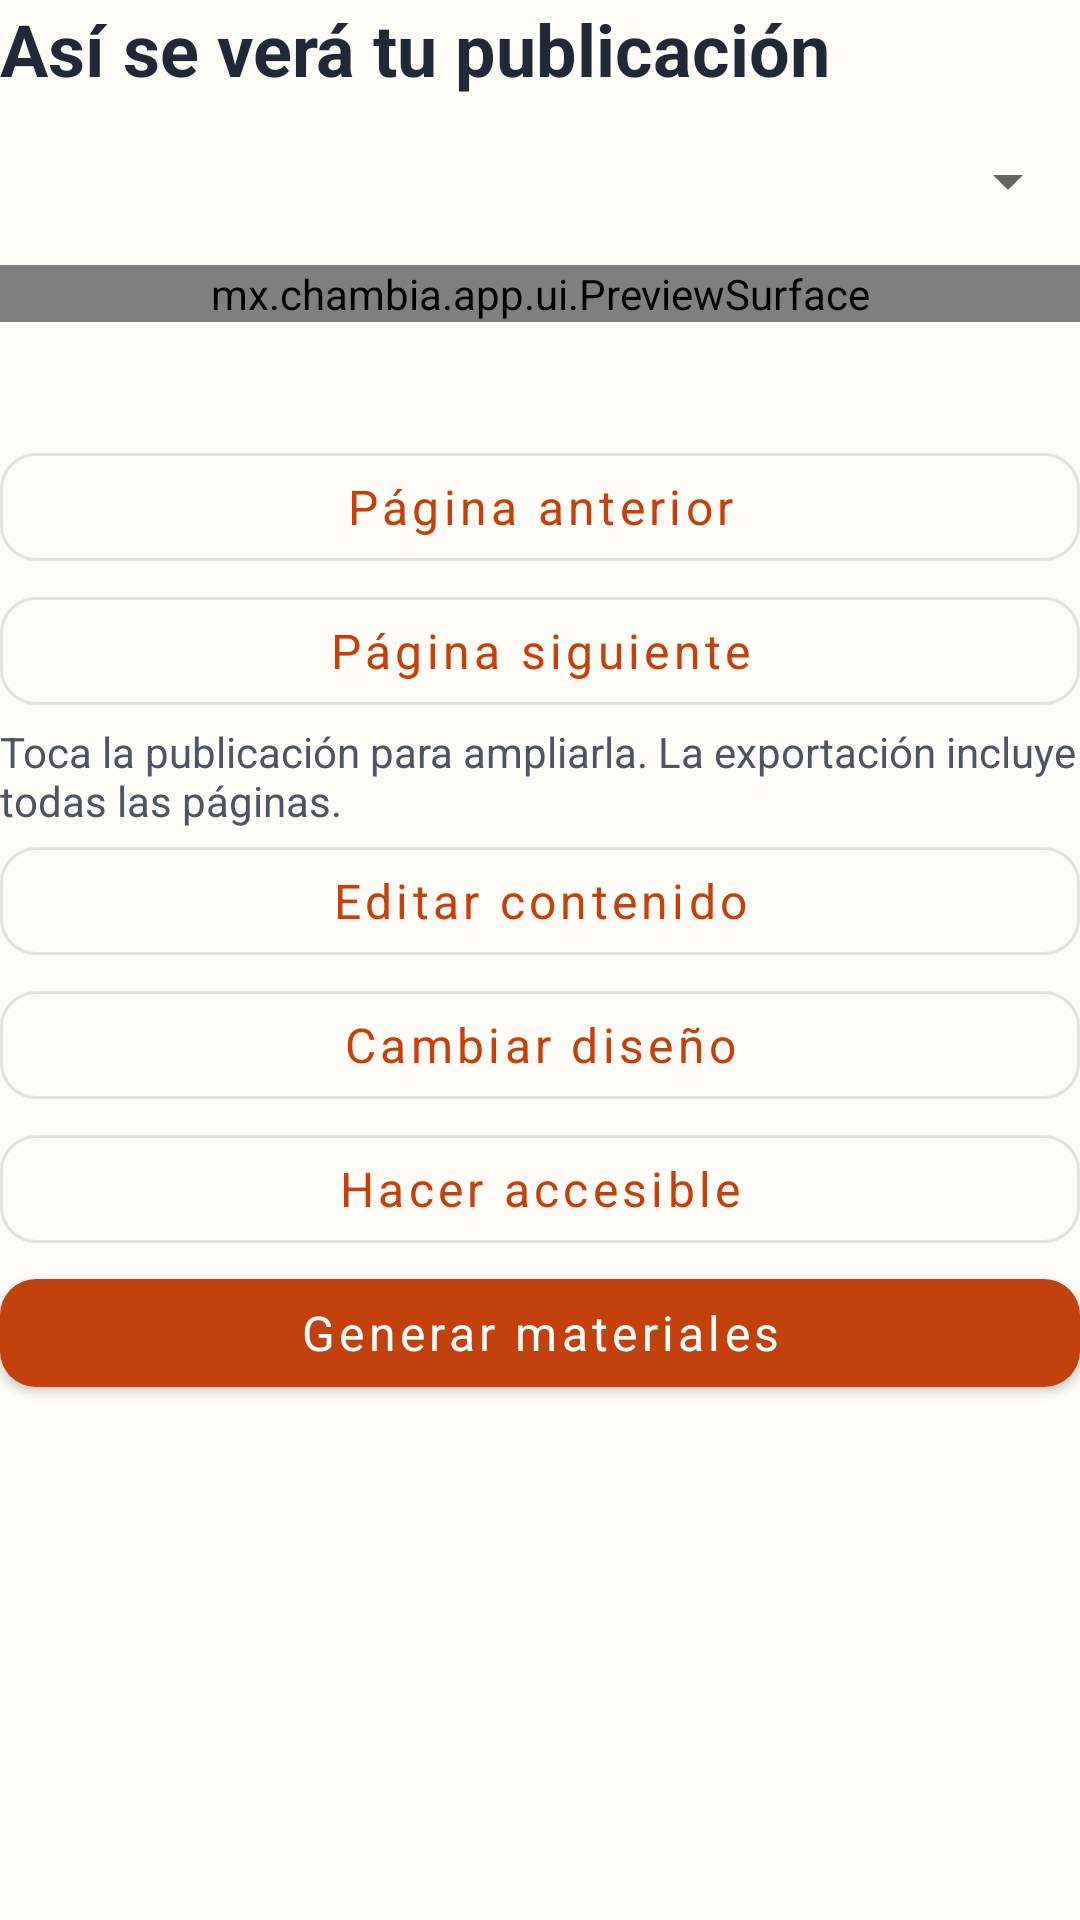

Reconstruct the res/layout file that produces this screen, plus the resources it refers to.
<!-- AndroidManifest.xml: application theme Theme.ChambIA -->
<!-- res/layout/fragment_preview.xml -->
<LinearLayout xmlns:android="http://schemas.android.com/apk/res/android" android:layout_width="match_parent" android:layout_height="wrap_content" android:orientation="vertical">
    <TextView android:layout_width="match_parent" android:layout_height="wrap_content" android:text="@string/preview_title" android:textColor="@color/text_primary" android:textSize="24sp" android:textStyle="bold" />
    <Spinner android:id="@+id/format" android:layout_width="match_parent" android:layout_height="56dp" android:contentDescription="@string/preview_format" />
    <mx.chambia.app.ui.PreviewSurface android:id="@+id/preview" android:layout_width="match_parent" android:layout_height="wrap_content" android:clickable="true" android:focusable="true" />
    <TextView android:id="@+id/page" android:layout_width="match_parent" android:layout_height="wrap_content" android:gravity="center" android:textSize="16sp" android:textColor="@color/text_secondary" android:padding="8dp" />
    <com.google.android.material.button.MaterialButton android:id="@+id/previous" style="@style/Widget.Chambia.OutlinedButton" android:layout_width="match_parent" android:layout_height="wrap_content" android:text="@string/previous_page" />
    <com.google.android.material.button.MaterialButton android:id="@+id/next" style="@style/Widget.Chambia.OutlinedButton" android:layout_width="match_parent" android:layout_height="wrap_content" android:text="@string/next_page" />
    <TextView android:layout_width="match_parent" android:layout_height="wrap_content" android:text="@string/preview_hint" android:textColor="@color/text_secondary" android:textSize="14sp" />
    <com.google.android.material.button.MaterialButton android:id="@+id/edit" style="@style/Widget.Chambia.OutlinedButton" android:layout_width="match_parent" android:layout_height="wrap_content" android:text="@string/edit_content" />
    <com.google.android.material.button.MaterialButton android:id="@+id/design" style="@style/Widget.Chambia.OutlinedButton" android:layout_width="match_parent" android:layout_height="wrap_content" android:text="@string/change_design" />
    <com.google.android.material.button.MaterialButton android:id="@+id/accessibility" style="@style/Widget.Chambia.OutlinedButton" android:layout_width="match_parent" android:layout_height="wrap_content" android:text="@string/accessibility_title" />
    <com.google.android.material.button.MaterialButton android:id="@+id/generate" android:layout_width="match_parent" android:layout_height="wrap_content" android:text="@string/generate_materials" />
</LinearLayout>
<!-- resources referenced by this layout -->
<resources>
  <color name="text_primary">#1F2937</color>
  <color name="text_secondary">#4B5563</color>
  <string name="accessibility_title">Hacer accesible</string>
  <string name="change_design">Cambiar diseño</string>
  <string name="edit_content">Editar contenido</string>
  <string name="generate_materials">Generar materiales</string>
  <string name="next_page">Página siguiente</string>
  <string name="preview_format">Formato de publicación</string>
  <string name="preview_hint">Toca la publicación para ampliarla. La exportación incluye todas las páginas.</string>
  <string name="preview_title">Así se verá tu publicación</string>
  <string name="previous_page">Página anterior</string>
  <style name="Widget.Chambia.OutlinedButton" parent="Widget.MaterialComponents.Button.OutlinedButton">
          <item name="android:textColor">@color/primary</item>
          <item name="android:minHeight">48dp</item>
          <item name="android:textAllCaps">false</item>
          <item name="cornerRadius">12dp</item>
      </style>
  <style name="Theme.ChambIA" parent="Theme.MaterialComponents.DayNight.NoActionBar">
          <item name="colorPrimary">@color/primary</item>
          <item name="colorPrimaryVariant">@color/primary_pressed</item>
          <item name="colorOnPrimary">@color/on_primary</item>
          <item name="colorSecondary">@color/secondary</item>
          <item name="colorSurface">@color/surface</item>
          <item name="colorOnSurface">@color/text_primary</item>
          <item name="colorError">@color/error</item>
          <item name="android:colorBackground">@color/background</item>
          <item name="android:statusBarColor">@color/background</item>
          <item name="android:navigationBarColor">@color/background</item>
          <item name="android:windowLightStatusBar">@bool/light_system_bars</item>
          <item name="android:windowLightNavigationBar">@bool/light_system_bars</item>
          <item name="android:fontFamily">sans-serif</item>
          <item name="materialButtonStyle">@style/Widget.Chambia.Button</item>
      </style>
  <color name="primary">#C2410C</color>
  <color name="primary_pressed">#9A3412</color>
  <color name="on_primary">#FFFFFF</color>
  <color name="secondary">#7C3AED</color>
  <color name="surface">#FFFFFF</color>
  <color name="error">#B91C1C</color>
  <color name="background">#FFFBF7</color>
  <style name="Widget.Chambia.Button" parent="Widget.MaterialComponents.Button">
          <item name="android:textColor">@color/button_text</item>
          <item name="backgroundTint">@color/button_background</item>
          <item name="android:minHeight">48dp</item>
          <item name="android:textSize">16sp</item>
          <item name="android:textAllCaps">false</item>
          <item name="cornerRadius">12dp</item>
      </style>
</resources>
